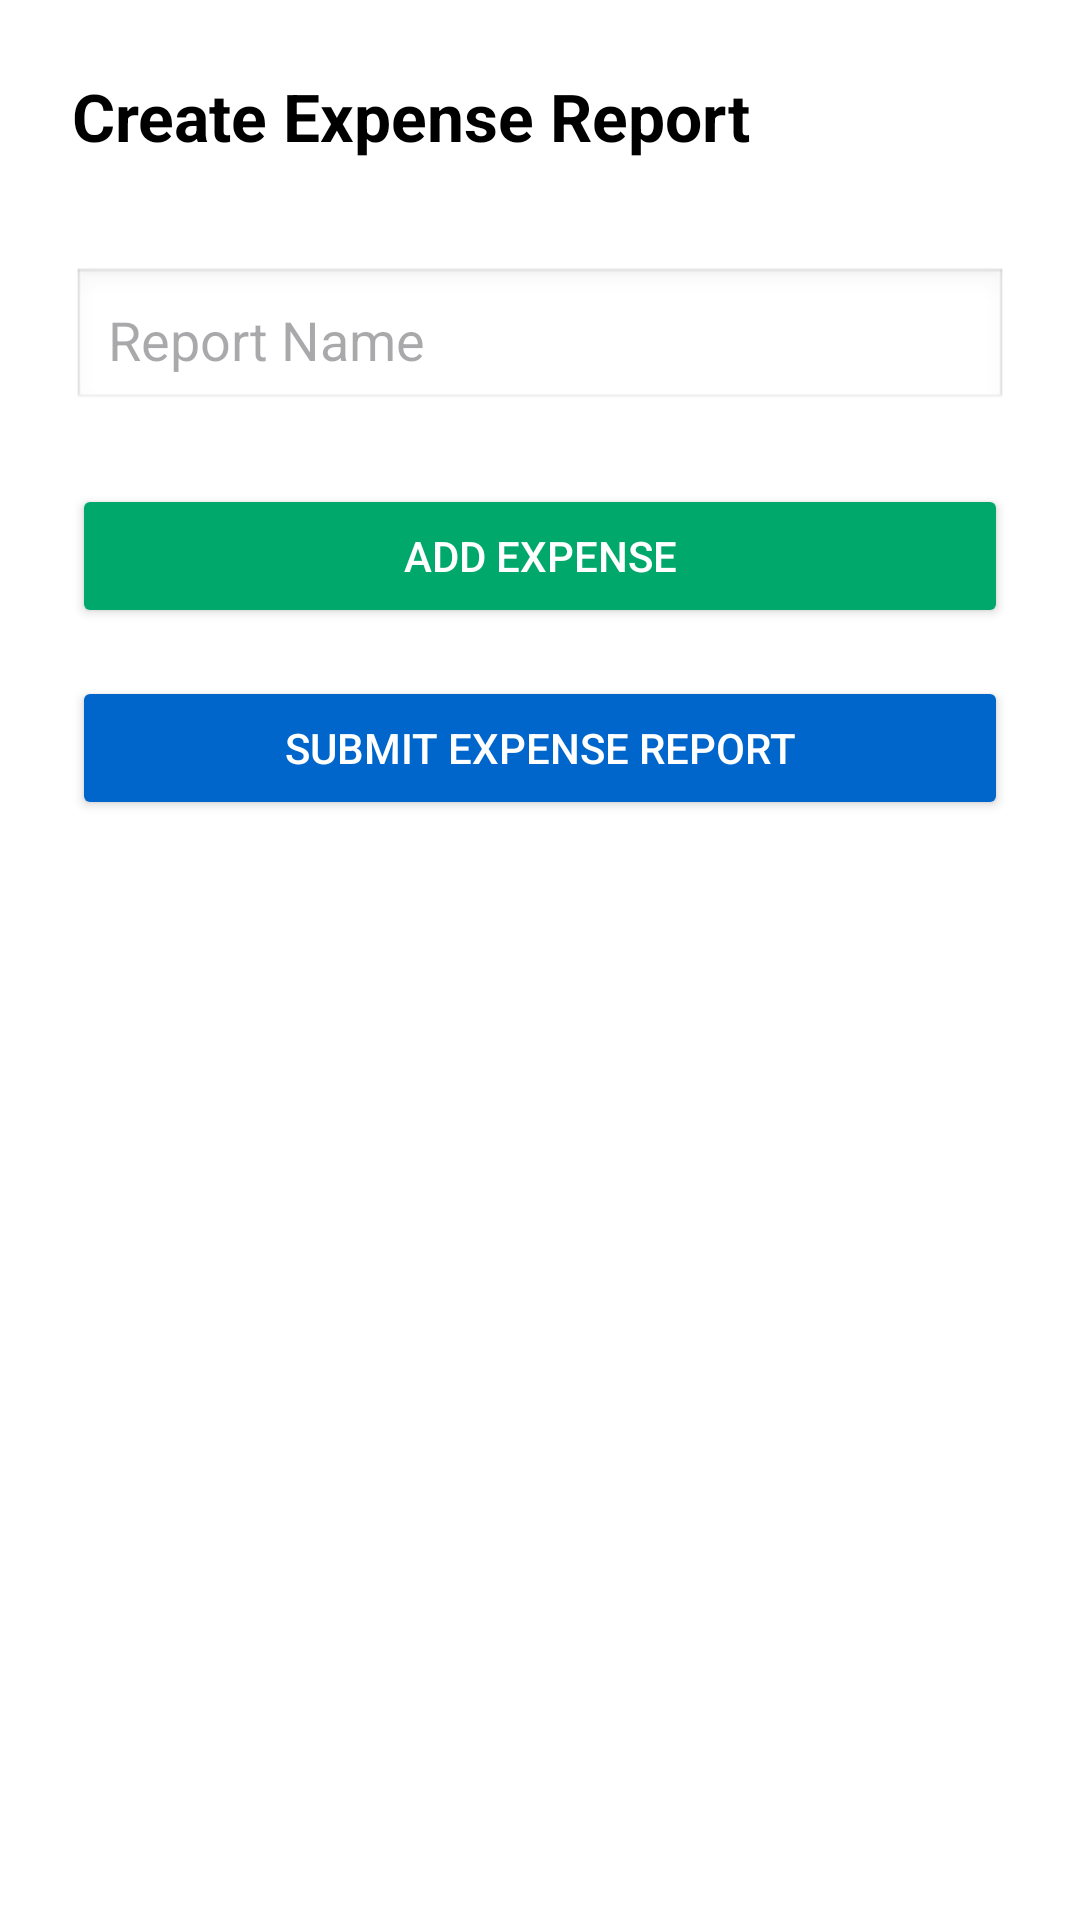

Layout XML and referenced resources for this Android screen:
<!-- AndroidManifest.xml: application theme Theme.ZarGuard -->
<!-- res/layout/fragment_create_expense_report.xml -->
<?xml version="1.0" encoding="utf-8"?>
<LinearLayout xmlns:android="http://schemas.android.com/apk/res/android"
    android:background="#FFFFFF"
    android:orientation="vertical"
    android:padding="24dp"
    android:layout_width="match_parent"
    android:layout_height="match_parent">

    <TextView
        android:layout_width="341dp"
        android:layout_height="49dp"
        android:layout_marginBottom="16dp"
        android:text="Create Expense Report"
        android:textColor="#000000"
        android:textSize="22sp"
        android:textStyle="bold" />

    <EditText
        android:hint="Report Name"
        android:layout_width="match_parent"
        android:layout_height="wrap_content"
        android:padding="12dp"
        android:background="@android:drawable/edit_text" />

    <Button
        android:text="Add Expense"
        android:textColor="#FFFFFF"
        android:backgroundTint="#00A86B"
        android:layout_marginTop="24dp"
        android:layout_width="match_parent"
        android:layout_height="wrap_content" />

    <Button
        android:text="Submit Expense Report"
        android:textColor="#FFFFFF"
        android:backgroundTint="#0066CC"
        android:layout_marginTop="16dp"
        android:layout_width="match_parent"
        android:layout_height="wrap_content" />
</LinearLayout>
<!-- resources referenced by this layout -->
<resources>
  <style name="Theme.ZarGuard" parent="Base.Theme.ZarGuard" />
  <style name="Base.Theme.ZarGuard" parent="Theme.Material3.DayNight.NoActionBar">
          
          
      </style>
</resources>
